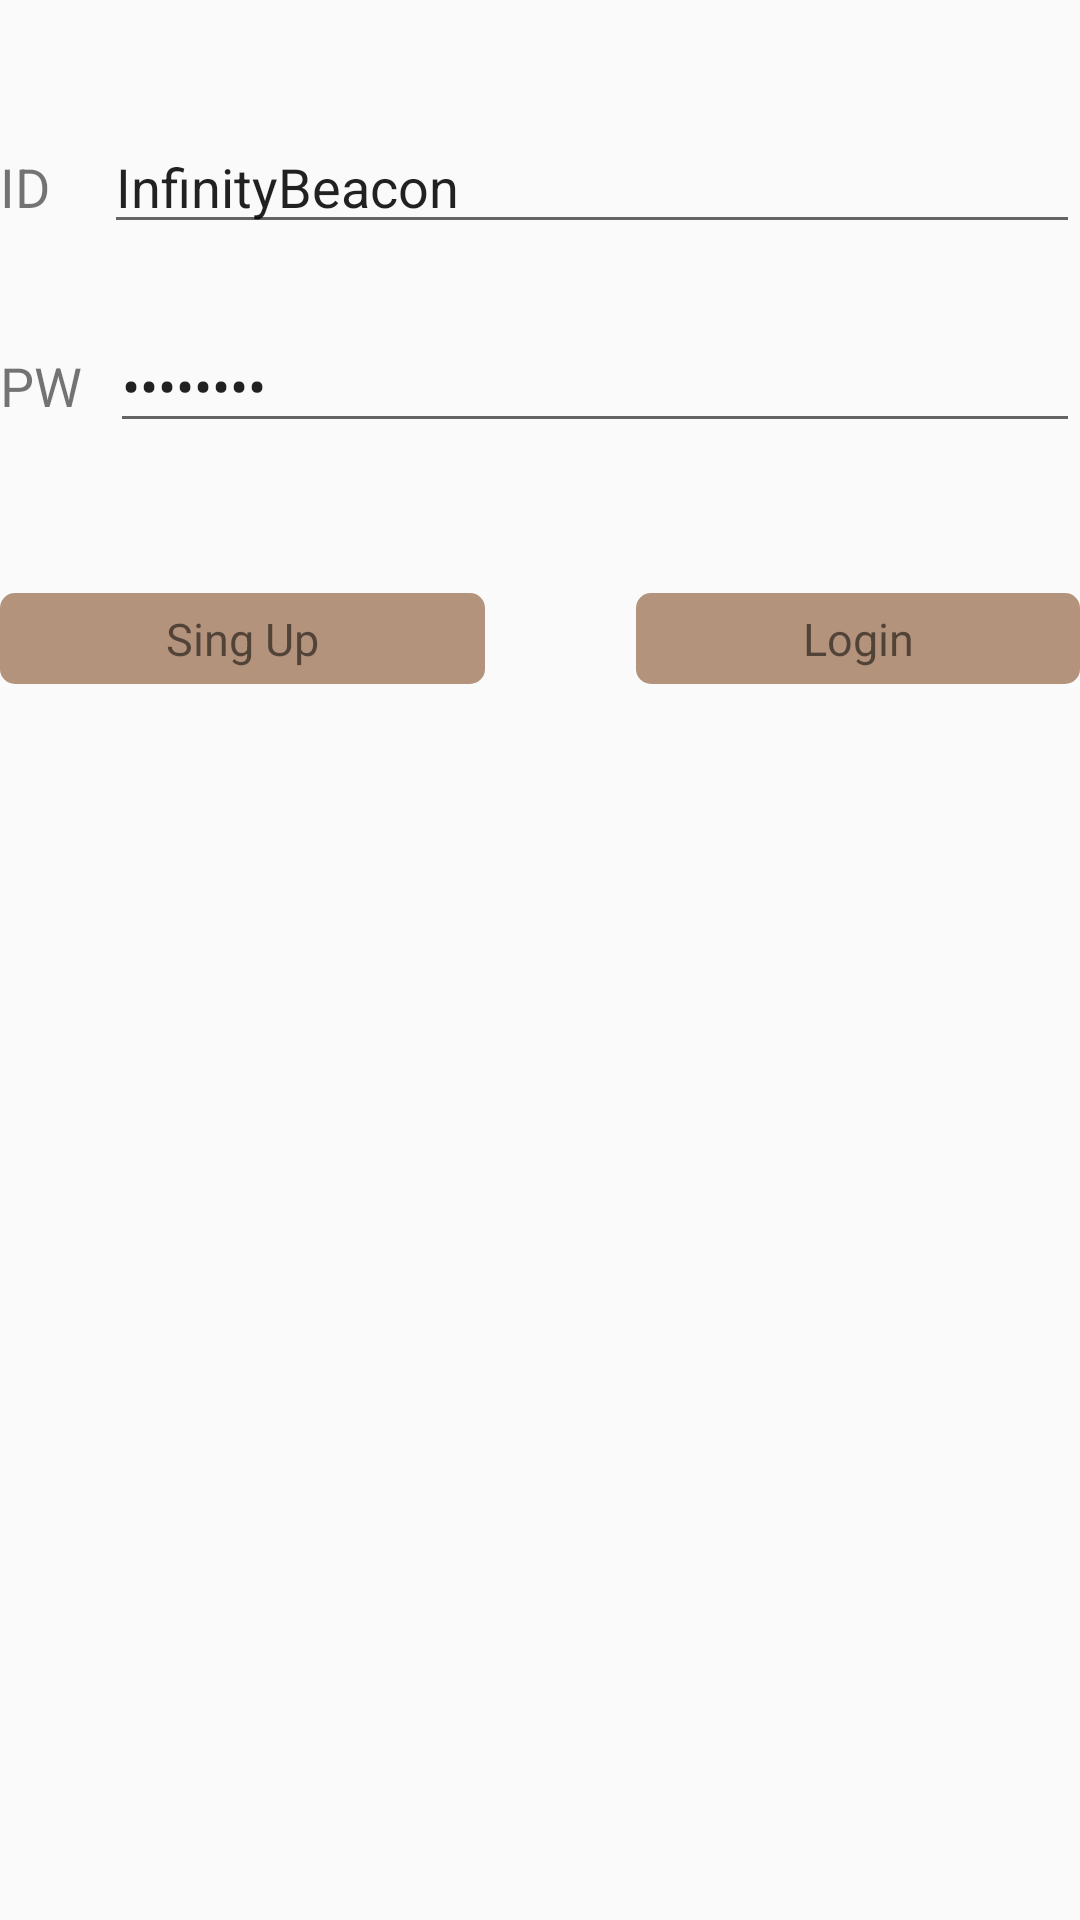

Write the Android layout XML for this screen, with the resource values it uses.
<!-- AndroidManifest.xml: application theme AppTheme -->
<!-- res/layout/activity_login.xml -->
<?xml version="1.0" encoding="utf-8"?>
<LinearLayout xmlns:android="http://schemas.android.com/apk/res/android"
    xmlns:app="http://schemas.android.com/apk/res-auto"
    xmlns:tools="http://schemas.android.com/tools"
    android:layout_width="match_parent"
    android:layout_height="match_parent"
    android:layout_margin="50dp"
    android:orientation="vertical"
    tools:context="com.example.small.Activity.LoginActivity">

    <LinearLayout
        android:layout_width="match_parent"
        android:layout_height="wrap_content"
        android:layout_marginTop="40dp">

        <TextView
            android:layout_width="wrap_content"
            android:layout_height="wrap_content"
            android:paddingRight="5dp"
            android:text="ID   "
            android:textSize="18sp" />

        <EditText
            android:id="@+id/etId"
            android:layout_width="match_parent"
            android:layout_height="wrap_content"
            android:text="InfinityBeacon" />
    </LinearLayout>

    <LinearLayout
        android:layout_width="match_parent"
        android:layout_height="wrap_content"
        android:layout_marginTop="25dp">

        <TextView
            android:layout_width="wrap_content"
            android:layout_height="wrap_content"
            android:paddingRight="5dp"
            android:text="PW "
            android:textSize="18sp" />

        <EditText
            android:id="@+id/etPassword"
            android:layout_width="match_parent"
            android:layout_height="wrap_content"
            android:inputType="textPassword"
            android:text="aaaa1234" />
    </LinearLayout>

    <LinearLayout
        android:layout_width="match_parent"
        android:layout_height="match_parent"
        android:layout_marginTop="50dp"
        android:orientation="horizontal">

        <TextView
            android:id="@+id/buttonSignUp"
            android:layout_width="wrap_content"
            android:layout_height="wrap_content"
            android:layout_weight="1"
            android:background="@drawable/text_button_gray"
            android:gravity="center"
            android:onClick="onButtonSignUp"
            android:padding="5dp"
            android:text="Sing Up"
            android:textSize="15sp" />

        <Space
            android:layout_width="wrap_content"
            android:layout_height="wrap_content"
            android:layout_weight="0.5" />

        <TextView
            android:id="@+id/buttonLogin"
            android:layout_width="wrap_content"
            android:layout_height="wrap_content"
            android:layout_weight="1"
            android:background="@drawable/text_button_gray"
            android:gravity="center"
            android:onClick="onButtonLogin"
            android:padding="5dp"
            android:text="Login"
            android:textSize="15sp" />

    </LinearLayout>

</LinearLayout>
<!-- resources referenced by this layout -->
<resources>
  <!-- drawable text_button_gray (drawable) -->
  <?xml version="1.0" encoding="utf-8"?>
  <shape xmlns:android="http://schemas.android.com/apk/res/android"
      android:shape="rectangle" android:padding="10dp">
      <solid android:color="@color/colorPrimary"/>
      <corners
          android:bottomRightRadius="5dp"
          android:bottomLeftRadius="5dp"
          android:topLeftRadius="5dp"
          android:topRightRadius="5dp"/>
  
  </shape>
  <style name="AppTheme" parent="Theme.AppCompat.Light.DarkActionBar">
          
          <item name="colorPrimary">@color/colorPrimary</item>
          <item name="colorPrimaryDark">@color/colorPrimaryDark</item>
          <item name="colorAccent">@color/colorAccent</item>
      </style>
  <color name="colorPrimary">#b3937c</color>
  <color name="colorPrimaryDark">#b39077</color>
  <color name="colorAccent">#b39077</color>
</resources>
